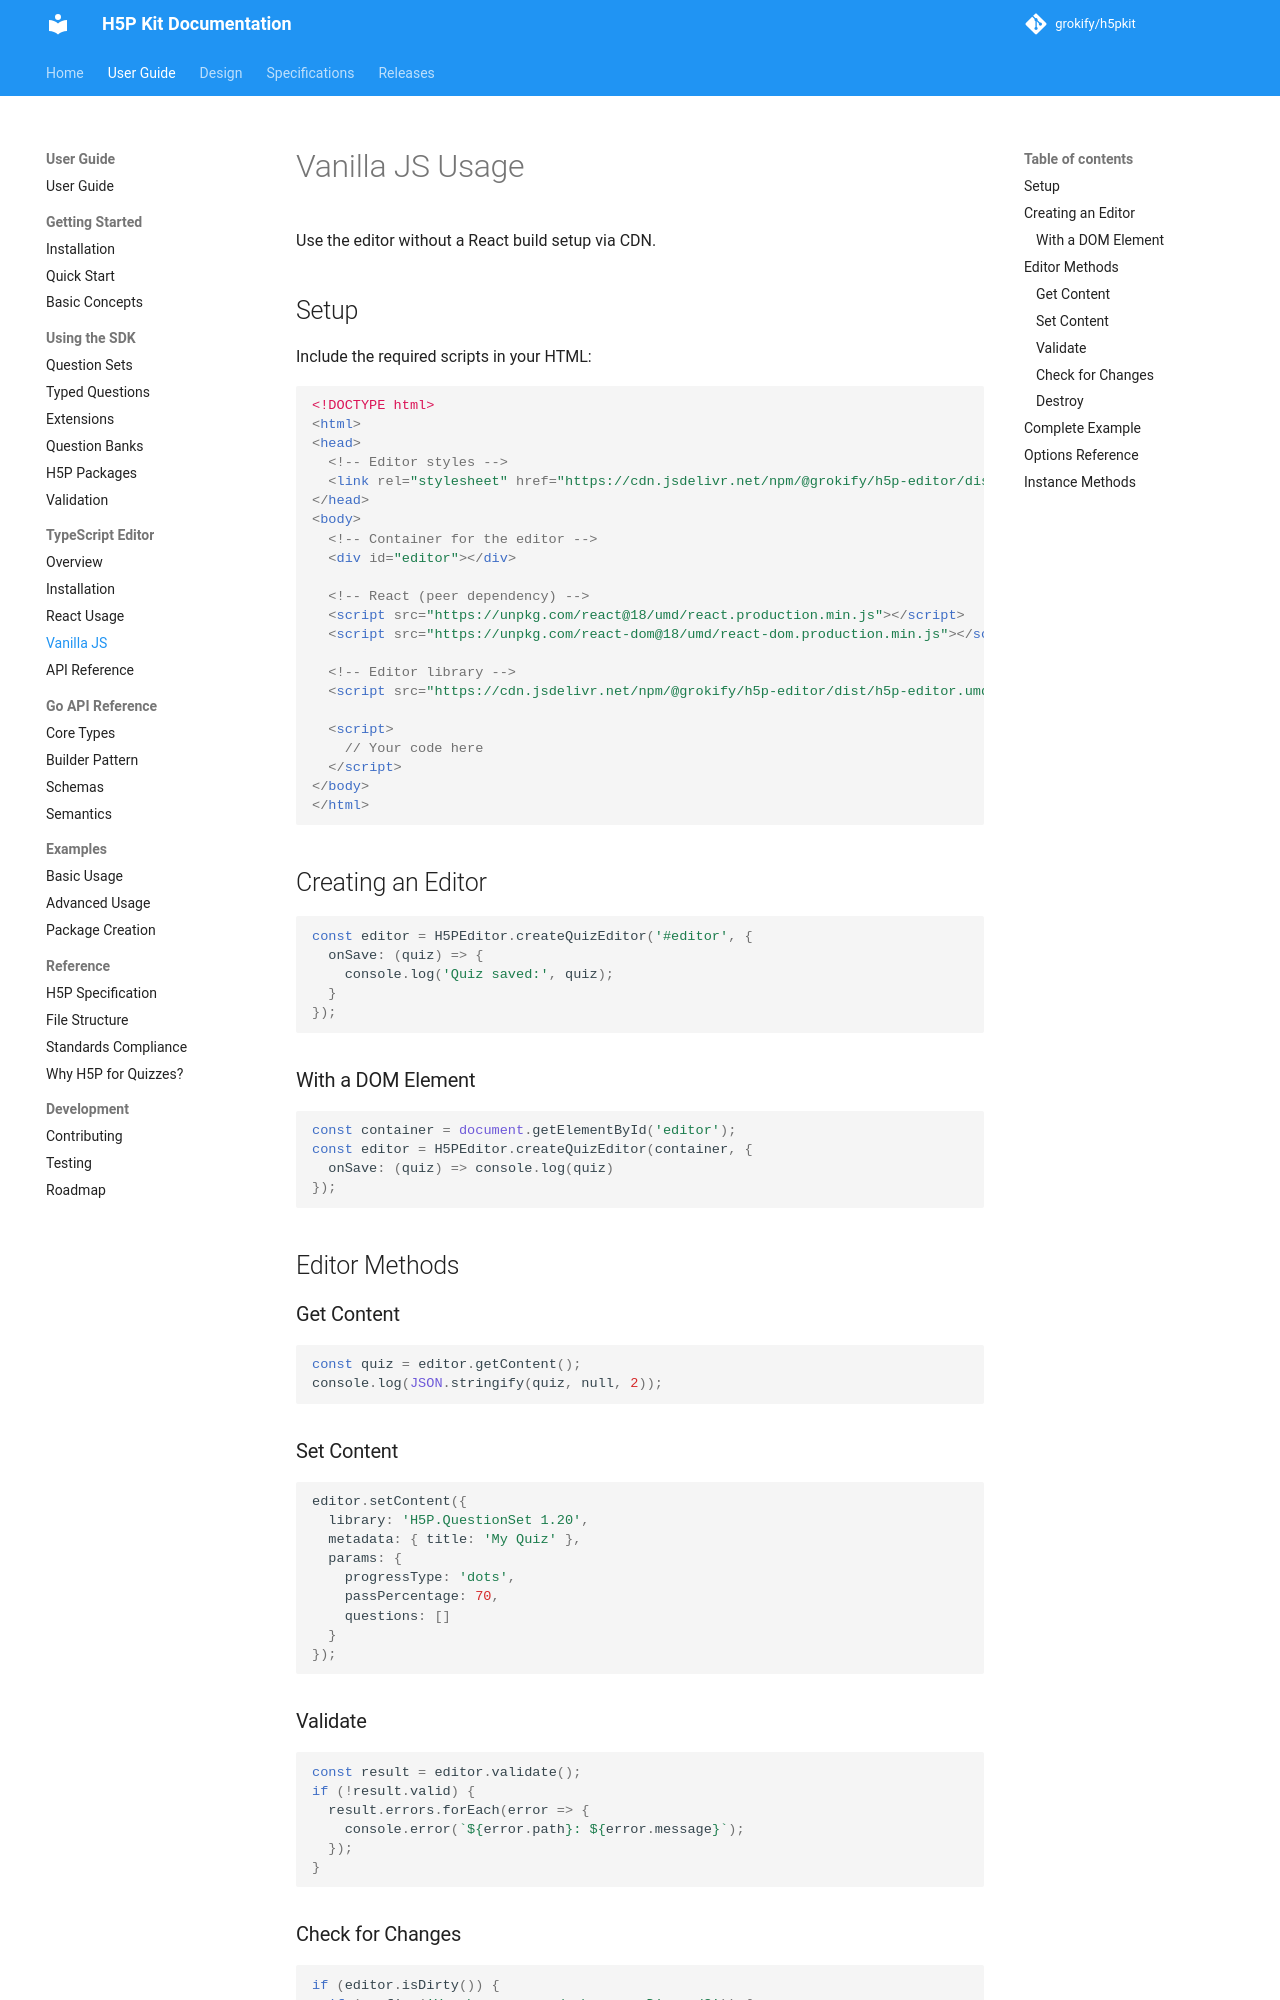

repository: grokify/h5pkit · page: guides/ts-editor/vanilla-js/index.html · generator: mkdocs

# Vanilla JS Usage

Use the editor without a React build setup via CDN.

## Setup

Include the required scripts in your HTML:

```html
<!DOCTYPE html>
<html>
<head>
  <!-- Editor styles -->
  <link rel="stylesheet" href="https://cdn.jsdelivr.net/npm/@grokify/h5p-editor/dist/h5p-editor.css">
</head>
<body>
  <!-- Container for the editor -->
  <div id="editor"></div>

  <!-- React (peer dependency) -->
  <script src="https://unpkg.com/react@18/umd/react.production.min.js"></script>
  <script src="https://unpkg.com/react-dom@18/umd/react-dom.production.min.js"></script>

  <!-- Editor library -->
  <script src="https://cdn.jsdelivr.net/npm/@grokify/h5p-editor/dist/h5p-editor.umd.cjs"></script>

  <script>
    // Your code here
  </script>
</body>
</html>
```

## Creating an Editor

```javascript
const editor = H5PEditor.createQuizEditor('#editor', {
  onSave: (quiz) => {
    console.log('Quiz saved:', quiz);
  }
});
```

### With a DOM Element

```javascript
const container = document.getElementById('editor');
const editor = H5PEditor.createQuizEditor(container, {
  onSave: (quiz) => console.log(quiz)
});
```

## Editor Methods

### Get Content

```javascript
const quiz = editor.getContent();
console.log(JSON.stringify(quiz, null, 2));
```

### Set Content

```javascript
editor.setContent({
  library: 'H5P.QuestionSet 1.20',
  metadata: { title: 'My Quiz' },
  params: {
    progressType: 'dots',
    passPercentage: 70,
    questions: []
  }
});
```

### Validate

```javascript
const result = editor.validate();
if (!result.valid) {
  result.errors.forEach(error => {
    console.error(`${error.path}: ${error.message}`);
  });
}
```

### Check for Changes

```javascript
if (editor.isDirty()) {
  if (confirm('You have unsaved changes. Discard?')) {
    // proceed
  }
}
```

### Destroy

Clean up when removing the editor:

```javascript
editor.destroy();
```
